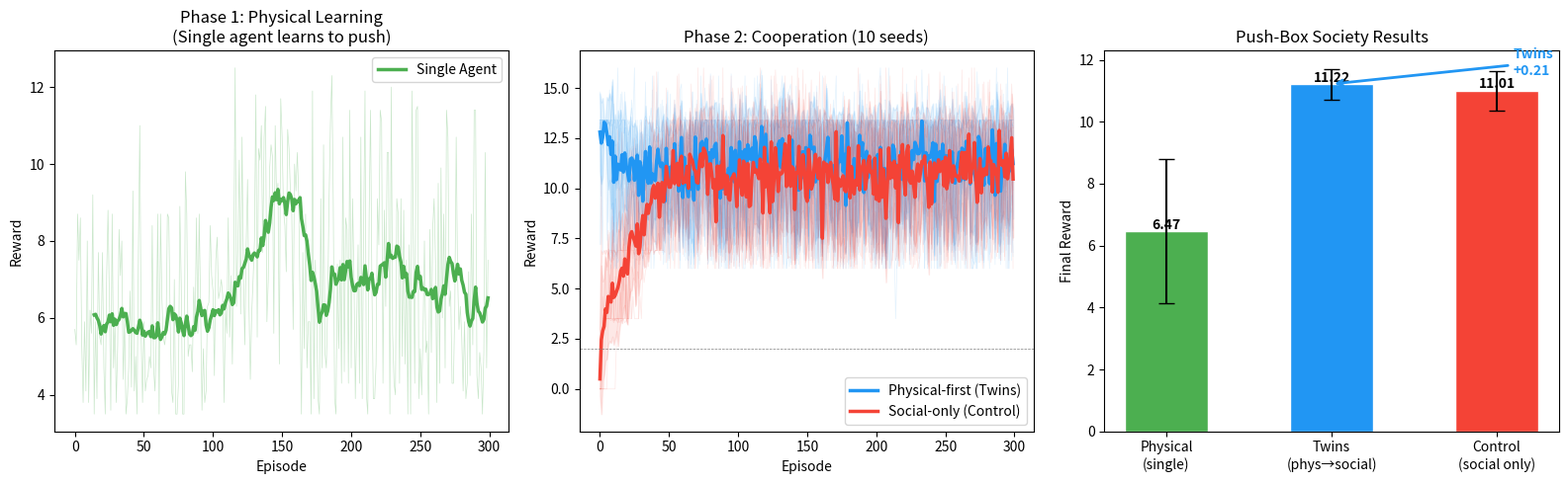

Write Python code to recreate this figure. (Note: this script raises an exception after producing the figure.)
#!/usr/bin/env python3
"""Twins Architecture: Push-Box Society v3 — Tabular Q-Learning.
Clean physical→social token migration. No neural nets, no noise."""

import numpy as np
import matplotlib
matplotlib.use('Agg')
import matplotlib.pyplot as plt
from collections import defaultdict
np.random.seed(42)

# ═══════════════════════════════
# TABULAR ENVIRONMENT + AGENT
# ═══════════════════════════════
class PushBox:
    """1D discrete. Box takes N pushes to reach goal. Single agent: N=8. Multi: N=5 (but needs 2 agents)."""
    def __init__(self, need_both=True):
        self.need_both = need_both  # if True, both must push for box to move
        self.max_steps = 30
        self.reset()

    def reset(self):
        self.box = 0
        self.both_pushed = False
        self.steps = 0
        return self.box

    def step(self, actions):
        """actions: list of ints, 0=idle, 1=push"""
        self.steps += 1
        moved = False

        if self.need_both:
            if all(a == 1 for a in actions):
                self.box += 1
                moved = True
        else:
            if any(a == 1 for a in actions):
                self.box += 1
                moved = True

        # Reward: box position (progress) + cooperation bonus
        r = self.box * 0.1
        if moved and self.need_both and len(actions) >= 2:
            r += 0.5  # cooperation bonus

        done = self.box >= 5 or self.steps >= self.max_steps
        if done and self.box >= 5:
            r += 2.0
        return self.box, r, done

class TabularQ:
    def __init__(self, n_states=6, n_actions=2, epsilon=0.2, alpha=0.1, gamma=0.95):
        self.Q = np.zeros((n_states, n_actions))
        self.eps = epsilon
        self.alpha = alpha
        self.gamma = gamma

    def act(self, s):
        if np.random.random() < self.eps:
            return np.random.randint(2)
        return np.argmax(self.Q[s])

    def learn(self, s, a, r, ns, done):
        target = r + (0 if done else self.gamma * np.max(self.Q[ns]))
        self.Q[s, a] += self.alpha * (target - self.Q[s, a])

    def greedy_act(self, s):
        return np.argmax(self.Q[s])

# ═══════════════════════════════
# EXPERIMENT
# ═══════════════════════════════
N_EP = 300; N_SEEDS = 10
print("=" * 60)
print("Twins Architecture: Push-Box Society v3 (Tabular)")
print("=" * 60)

# Phase 1: PHYSICAL — single agent, solo push
print("\n[Phase 1] Physical: single agent learns to push")
env_p = PushBox(need_both=False)
agent_p = TabularQ(n_states=6)
p_scores = []
for ep in range(N_EP):
    s = env_p.reset()
    total = 0; done = False
    while not done:
        a = agent_p.act(s); ns, r, done = env_p.step([a])
        agent_p.learn(s, a, r, ns, done); s = ns; total += r
    p_scores.append(total)
    if ep % 50 == 0: print(f"  ep {ep:3d}: reward={total:.2f}")
print(f"  → Physical Q-table:\n{np.round(agent_p.Q, 2)}")
phys_Q = agent_p.Q.copy()

# Phase 2: SOCIAL — two agents, need both to push
print(f"\n[Phase 2] Social: two agents must push TOGETHER ({N_SEEDS} seeds)")

# Group A: Physical-first (Twins) — agents know pushing gives reward
twins_all = []
for seed in range(N_SEEDS):
    np.random.seed(seed + 100)
    env = PushBox(need_both=True)
    a1 = TabularQ(n_states=6, epsilon=0.15); a2 = TabularQ(n_states=6, epsilon=0.15)
    a1.Q = phys_Q.copy(); a2.Q = phys_Q.copy()  # ← TOKEN MIGRATION
    scores = []
    for ep in range(N_EP):
        s = env.reset(); total = 0; done = False
        while not done:
            act1 = a1.act(s); act2 = a2.act(s)
            ns, r, done = env.step([act1, act2])
            a1.learn(s, act1, r, ns, done); a2.learn(s, act2, r, ns, done)
            s = ns; total += r
        scores.append(total)
    twins_all.append(scores)
    if seed % 3 == 0: print(f"  Twins seed {seed}: final={np.mean(scores[-50:]):.2f}")

# Group B: Social-only (Control) — agents start from zero
control_all = []
for seed in range(N_SEEDS):
    np.random.seed(seed + 200)
    env = PushBox(need_both=True)
    a1 = TabularQ(n_states=6, epsilon=0.2); a2 = TabularQ(n_states=6, epsilon=0.2)
    # NO physical Q-table!
    scores = []
    for ep in range(N_EP):
        s = env.reset(); total = 0; done = False
        while not done:
            act1 = a1.act(s); act2 = a2.act(s)
            ns, r, done = env.step([act1, act2])
            a1.learn(s, act1, r, ns, done); a2.learn(s, act2, r, ns, done)
            s = ns; total += r
        scores.append(total)
    control_all.append(scores)
    if seed % 3 == 0: print(f"  Control seed {seed}: final={np.mean(scores[-50:]):.2f}")

twins = np.array(twins_all); control = np.array(control_all)

# Stats
tw_f = twins[:, -50:].mean(); ct_f = control[:, -50:].mean()
tw_e = twins[:, :20].mean(); ct_e = control[:, :20].mean()

# Epochs to reach threshold
thr = 2.0
def ep2(c, t):
    e=[]; 
    for curve in c:
        h=np.where(np.array(curve)>=t)[0]
        e.append(h[0] if len(h)>0 else N_EP)
    return np.mean(e), np.std(e)
tw_et, tw_es = ep2(twins, thr); ct_et, ct_es = ep2(control, thr)

print(f"\n{'='*60}")
print(f"RESULTS ({N_SEEDS} seeds)")
print(f"{'='*60}")
print(f"  Physical final reward:      {np.mean(p_scores[-50:]):.2f}")
print(f"  Twins final reward:         {tw_f:.2f} ± {twins[:,-50:].mean(1).std():.2f}")
print(f"  Control final reward:       {ct_f:.2f} ± {control[:,-50:].mean(1).std():.2f}")
print(f"  Twins early advantage:      +{tw_e - ct_e:.2f} (eps 1-20)")
print(f"  Epochs to reward≥{thr}:  Twins={tw_et:.0f}±{tw_es:.0f}, Control={ct_et:.0f}±{ct_es:.0f}")
if ct_et < N_EP:
    print(f"  Speed-up:                   {ct_et/tw_et:.1f}×")
print(f"  Advantage consistent across seeds: {(twins[:,-50:].mean(1) > control[:,-50:].mean(1)).sum()}/{N_SEEDS}")
print(f"{'='*60}")

# PLOT
fig, axes = plt.subplots(1, 3, figsize=(16, 5))

# (A) Physical
ax = axes[0]
ps = np.array(p_scores)
ax.plot(ps, alpha=0.3, color='#4CAF50', lw=0.5)
w=15; ax.plot(range(w-1,N_EP), np.convolve(ps,np.ones(w)/w,mode='valid'), color='#4CAF50',lw=2.5,label='Single Agent')
ax.set_xlabel('Episode'); ax.set_ylabel('Reward')
ax.set_title('Phase 1: Physical Learning\n(Single agent learns to push)')
ax.legend()

# (B) Social
ax = axes[1]
for i in range(N_SEEDS):
    ax.plot(twins[i], alpha=0.12, color='#2196F3', lw=0.5)
    ax.plot(control[i], alpha=0.12, color='#F44336', lw=0.5)
tm=twins.mean(0); ts=twins.std(0); cm=control.mean(0); cs=control.std(0)
ax.fill_between(range(N_EP),tm-ts,tm+ts,alpha=0.12,color='#2196F3')
ax.fill_between(range(N_EP),cm-cs,cm+cs,alpha=0.12,color='#F44336')
ax.plot(tm,color='#2196F3',lw=2.5,label='Physical-first (Twins)')
ax.plot(cm,color='#F44336',lw=2.5,label='Social-only (Control)')
ax.axhline(y=thr,color='gray',ls='--',lw=0.5)
ax.set_xlabel('Episode'); ax.set_ylabel('Reward')
ax.set_title(f'Phase 2: Cooperation ({N_SEEDS} seeds)')
ax.legend(loc='lower right')

# (C) Bar
ax = axes[2]
x=np.arange(3);wd=0.5
ax.bar(x[0],np.mean(p_scores[-50:]),wd,yerr=np.std(p_scores[-50:]),color='#4CAF50',edgecolor='white',capsize=6)
ax.bar(x[1],tw_f,wd,yerr=twins[:,-50:].mean(1).std(),color='#2196F3',edgecolor='white',capsize=6)
ax.bar(x[2],ct_f,wd,yerr=control[:,-50:].mean(1).std(),color='#F44336',edgecolor='white',capsize=6)
ax.set_xticks(x); ax.set_xticklabels(['Physical\n(single)','Twins\n(phys→social)','Control\n(social only)'])
ax.set_ylabel('Final Reward'); ax.set_title('Push-Box Society Results')
for bar,v in zip(ax.patches,[np.mean(p_scores[-50:]),tw_f,ct_f]):
    ax.text(bar.get_x()+bar.get_width()/2,bar.get_height()+0.08,f'{v:.2f}',ha='center',fontweight='bold',fontsize=10)
ax.annotate(f'Twins\n+{tw_f-ct_f:.2f}',xy=(1,tw_f),xytext=(2.1,max(tw_f,ct_f)+0.3),
            arrowprops=dict(arrowstyle='->',color='#2196F3',lw=2),fontsize=10,color='#2196F3',fontweight='bold')

plt.tight_layout()
plt.savefig('results/pushbox_society.png', dpi=150, bbox_inches='tight')
print("\nSaved: results/pushbox_society.png")
